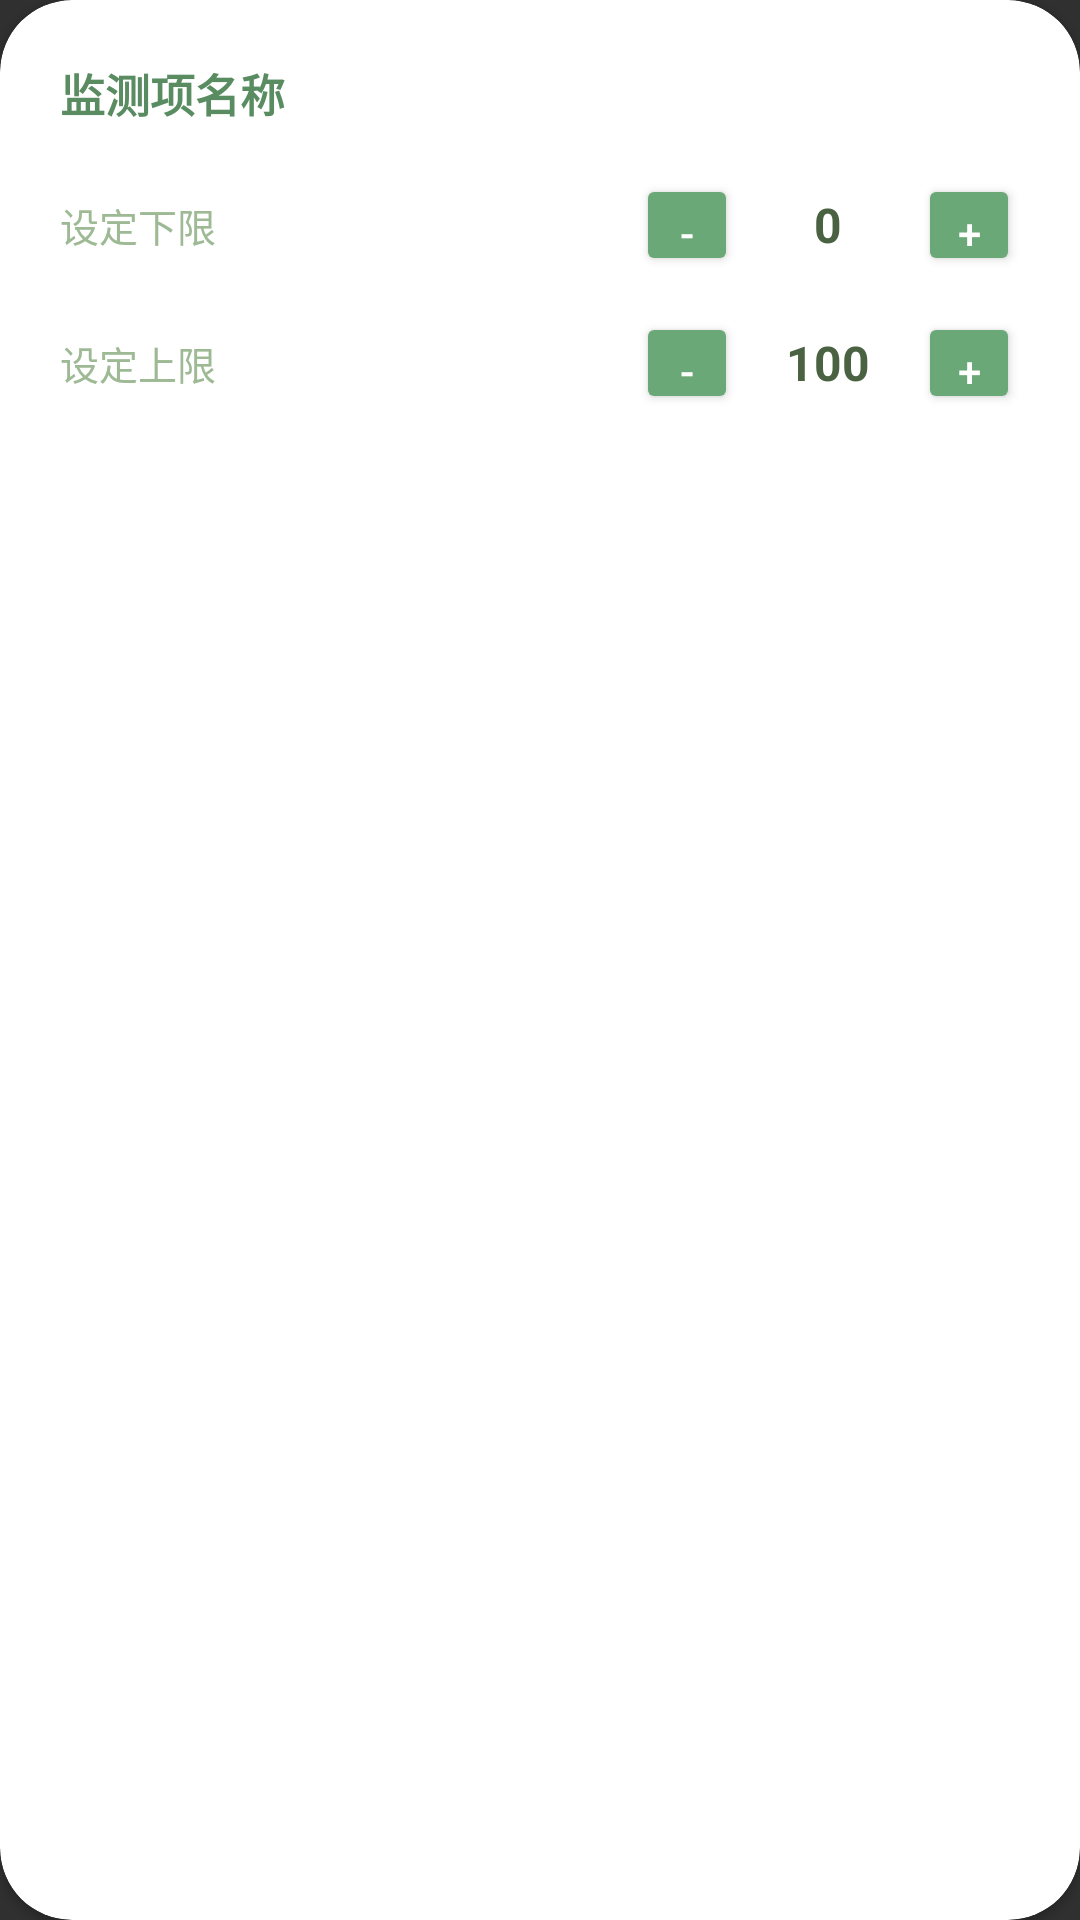

The Android layout XML behind this screen, and the referenced resources:
<!-- AndroidManifest.xml: application theme Theme.AppCompat.NoActionBar -->
<!-- res/layout/view_threshold_card.xml -->
<?xml version="1.0" encoding="utf-8"?>
<androidx.cardview.widget.CardView xmlns:android="http://schemas.android.com/apk/res/android"
    xmlns:app="http://schemas.android.com/apk/res-auto"
    android:layout_width="match_parent"
    android:layout_height="wrap_content"
    android:layout_marginBottom="16dp"
    app:cardBackgroundColor="#FFFFFF"
    app:cardCornerRadius="24dp"
    app:cardElevation="2dp">

    <LinearLayout
        android:layout_width="match_parent"
        android:layout_height="wrap_content"
        android:orientation="vertical"
        android:padding="20dp">

        <TextView
            android:id="@+id/tv_title"
            android:layout_width="wrap_content"
            android:layout_height="wrap_content"
            android:text="监测项名称"
            android:textColor="#5A8C62"
            android:textSize="15sp"
            android:textStyle="bold"
            android:layout_marginBottom="16dp"/>

        <LinearLayout
            android:layout_width="match_parent"
            android:layout_height="wrap_content"
            android:gravity="center_vertical"
            android:layout_marginBottom="12dp">
            <TextView
                android:layout_width="0dp"
                android:layout_height="wrap_content"
                android:layout_weight="1"
                android:text="设定下限"
                android:textColor="#9EBA95"
                android:textSize="13sp"/>
            <androidx.appcompat.widget.AppCompatButton
                android:id="@+id/btn_min_sub"
                android:layout_width="34dp"
                android:layout_height="34dp"
                android:text="-"
                android:backgroundTint="#6BA878"
                android:textColor="#FFFFFF"
                android:minHeight="0dp"
                android:minWidth="0dp"
                app:cornerRadius="8dp"/>
            <TextView
                android:id="@+id/tv_min_value"
                android:layout_width="60dp"
                android:layout_height="wrap_content"
                android:text="0"
                android:gravity="center"
                android:textColor="#4A6142"
                android:textSize="16sp"
                android:textStyle="bold" />
            <androidx.appcompat.widget.AppCompatButton
                android:id="@+id/btn_min_add"
                android:layout_width="34dp"
                android:layout_height="34dp"
                android:text="+"
                android:backgroundTint="#6BA878"
                android:textColor="#FFFFFF"
                android:minHeight="0dp"
                android:minWidth="0dp"
                app:cornerRadius="8dp"/>
        </LinearLayout>

        <LinearLayout
            android:layout_width="match_parent"
            android:layout_height="wrap_content"
            android:gravity="center_vertical">
            <TextView
                android:layout_width="0dp"
                android:layout_height="wrap_content"
                android:layout_weight="1"
                android:text="设定上限"
                android:textColor="#9EBA95"
                android:textSize="13sp"/>
            <androidx.appcompat.widget.AppCompatButton
                android:id="@+id/btn_max_sub"
                android:layout_width="34dp"
                android:layout_height="34dp"
                android:text="-"
                android:backgroundTint="#6BA878"
                android:textColor="#FFFFFF"
                android:minHeight="0dp"
                android:minWidth="0dp"
                app:cornerRadius="8dp"/>
            <TextView
                android:id="@+id/tv_max_value"
                android:layout_width="60dp"
                android:layout_height="wrap_content"
                android:text="100"
                android:gravity="center"
                android:textColor="#4A6142"
                android:textSize="16sp"
                android:textStyle="bold" />
            <androidx.appcompat.widget.AppCompatButton
                android:id="@+id/btn_max_add"
                android:layout_width="34dp"
                android:layout_height="34dp"
                android:text="+"
                android:backgroundTint="#6BA878"
                android:textColor="#FFFFFF"
                android:minHeight="0dp"
                android:minWidth="0dp"
                app:cornerRadius="8dp"/>
        </LinearLayout>
    </LinearLayout>
</androidx.cardview.widget.CardView>
<!-- resources referenced by this layout -->
<resources>

</resources>
